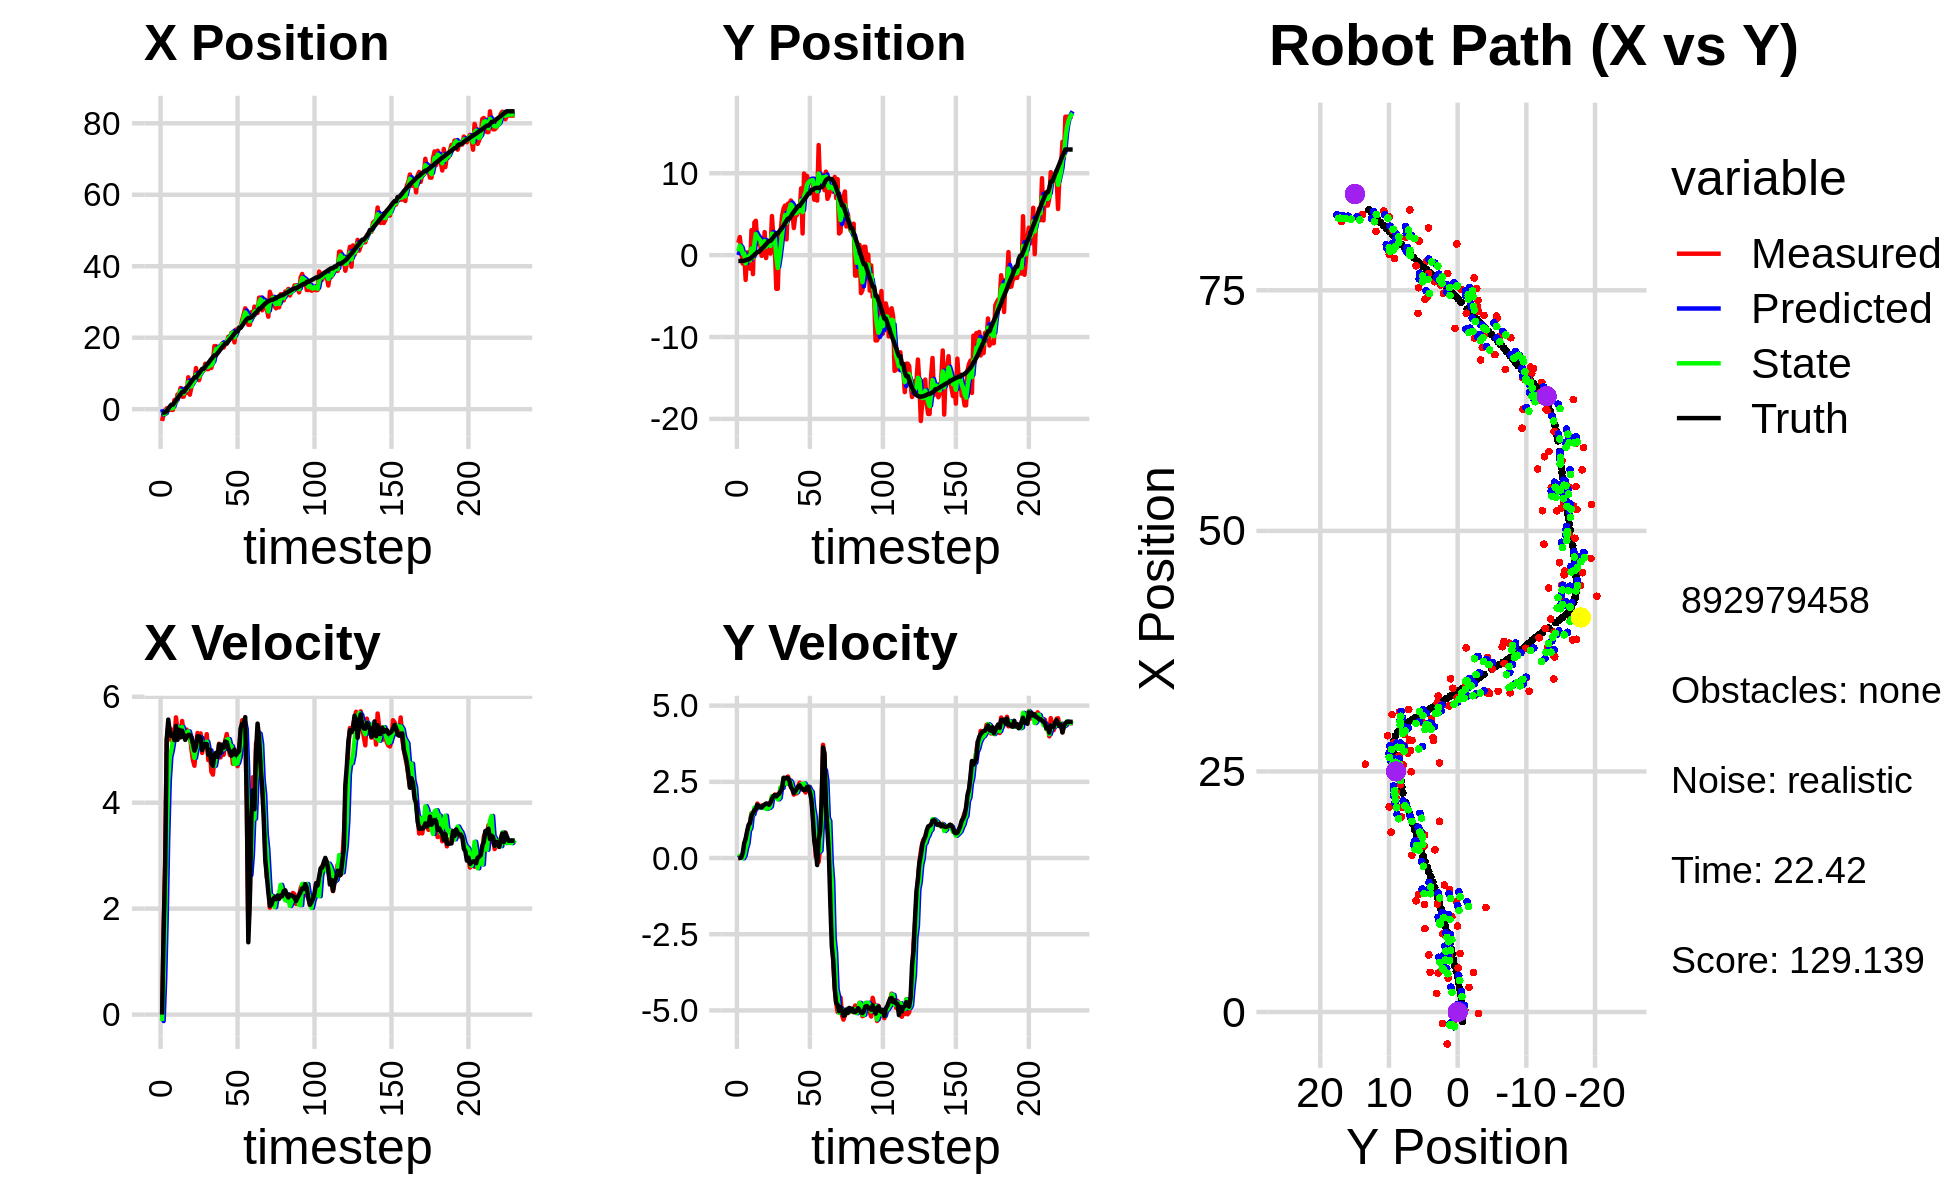

The file beside this chart, header and first rows:
0.000000000000000000e+00, 0.000000000000000000e+00, 0.000000000000000000e+00, 0.000000000000000000e+00, 0.000000000000000000e+00, 0.000000000000000000e+00, 0.000000000000000000e+00, 0.000000000000000000e+00, 0.000000000000000000e+00, 0.000000000000000000e+00, 0.000000000000000000e+00, 0.000000000000000000e+00, -9.750638006592303730e-01, -7.155386200881850289e-01, 0.000000000000000000e+00, 0.000000000000000000e+00, 0.000000000000000000e+00, -1.086573029169812799e-04
-3.314989804723505351e+00, 1.516597629404336400e+00, 0.000000000000000000e+00, -0.000000000000000000e+00, 0.000000000000000000e+00, 0.000000000000000000e+00, 0.000000000000000000e+00, 0.000000000000000000e+00, -1.523846060606575570e+00, 4.634182154790282282e-01, -1.213515740200675624e-01, 3.363222237789159630e-02, -9.750638006592303730e-01, -7.155386200881850289e-01, 0.000000000000000000e+00, 0.000000000000000000e+00, 0.000000000000000000e+00, 2.653512929100543261e-04
-1.206686466328274365e+00, 2.207689166501524358e+00, 1.598999463043049074e+00, 1.282182369852683619e-03, -1.535981218008582339e+00, 4.667814377168174045e-01, -1.213515740200675624e-01, 3.363222237789159630e-02, -1.344877832415550145e+00, 1.157063345770560359e+00, 6.580242127748630043e-01, 6.822765083523732454e-02, -9.750638006592303730e-01, -7.155386200881850289e-01, 1.600000000000000089e+00, 2.000000000000000042e-03, 1.600000023841857910e+00, -8.018652442842721939e-04
-1.392077386051547849e+00, 5.278042601621660834e-01, 2.966798404915358844e+00, 3.458713437840126026e-02, -1.279075411138063778e+00, 1.163886110854084110e+00, 6.580242127748630043e-01, 6.822765083523732454e-02, -1.276441549969301370e+00, 9.219902146774259233e-01, 1.824184465096853502e+00, 5.534397984036732582e-02, -8.786091804176451303e-01, -7.154087970075118097e-01, 2.799999999999999822e+00, 1.600000000000000033e-02, 2.799999952316284180e+00, -1.165753882378339767e-02
2.436206340691529637e-01, -1.038921019478776797e+00, 5.163649149121784632e+00, 6.019816739408277023e-02, -1.094023103459615953e+00, 9.275246126614626885e-01, 1.824184465096853502e+00, 5.534397984036732582e-02, -3.271821422955862868e-01, 1.749469309958829877e-01, 3.348660089657937711e+00, -8.311430231969833826e-03, -4.988980289427625281e-01, -7.107997457261424623e-01, 5.197000000000000064e+00, 1.700000000000000122e-01, 5.199999809265136719e+00, -1.165753882378339767e-02
4.075194183773263312e-02, 2.517302842463006174e-01, 5.470461009002679731e+00, 2.675592265750744714e-01, 7.683866670207484262e-03, 1.741157879726860092e-01, 3.348660089657937711e+00, -8.311430231969833826e-03, 5.577984217822758162e-02, 2.130628731980117874e-01, 4.419503457349431841e+00, 7.928244546042129137e-02, 1.163020132679943724e-01, -6.823375017426250855e-01, 5.568999999999999950e+00, 4.869999999999999885e-01, 5.590000152587890625e+00, -4.887086898088455200e-02
-1.413998603994861825e-01, -3.025069945019934092e+00, 5.387353618746264949e+00, 5.847936379488223313e-01, 4.977301879131707518e-01, 2.209911177440539165e-01, 4.419503457349431841e+00, 7.928244546042129137e-02, 1.884556321284558411e-01, -1.010675771385159738e+00, 4.862106025354154148e+00, 3.213878191522315797e-01, 7.467646604351549922e-01, -6.174483234559243749e-01, 5.336000000000000298e+00, 6.370000000000000107e-01, 5.374000072479248047e+00, -1.081259772181510925e-01
-1.994596717523536844e-01, 3.224578636583893543e-01, 5.172597177520422917e+00, 8.251554762145428823e-01, 6.746662346638712116e-01, -9.785369894699366133e-01, 4.862106025354154148e+00, 3.213878191522315797e-01, 2.774563897804881996e-01, -4.592737164164223396e-01, 4.988084141588466025e+00, 4.791706356508849129e-01, 1.253890514706659687e+00, -5.402975535090038806e-01, 5.259999999999999787e+00, 8.739999999999999991e-01, 5.331999778747558594e+00, -1.581915020942687988e-01
-1.994596717523536844e-01, 3.224578636583893543e-01, 5.379951909671330412e+00, 1.037091824699568399e+00, 7.762648039393348354e-01, -4.113566528513338261e-01, 4.988084141588466025e+00, 4.791706356508849129e-01, 2.750766300593139313e-01, -1.270196858827691844e-01, 5.165322768708340284e+00, 8.958909903155966026e-01, 1.253890514706659687e+00, -5.402975535090038806e-01, 5.299999999999999822e+00, 1.084999999999999964e+00, 5.409999847412109375e+00, -1.904338002204895020e-01
2.569624483592831687e+00, -1.652113601948496102e+00, 5.210619805440498631e+00, 1.181985427222217444e+00, 7.916089069301479597e-01, -3.743058685120952134e-02, 5.165322768708340284e+00, 8.958909903155966026e-01, 1.600855319023845702e+00, -6.469121953971115335e-01, 5.245754025526116138e+00, 9.814366520710046116e-01, 1.860854626217359309e+00, -4.253992305217543790e-01, 5.182000000000000384e+00, 1.143999999999999906e+00, 5.307000160217285156e+00, -2.230666279792785645e-01
1.941580176673886715e+00, 3.047208382193931087e+00, 5.611148343643361791e+00, 1.471943150271104450e+00, 2.125430721576457405e+00, -5.487685301900110391e-01, 5.245754025526116138e+00, 9.814366520710046116e-01, 2.042411787452832250e+00, 8.241849767192169773e-01, 5.414483044243996623e+00, 1.449392637751879320e+00, 2.458690166946897904e+00, -2.915710667244654219e-01, 5.448999999999999844e+00, 1.399999999999999911e+00, 5.625999927520751953e+00, -2.565443813800811768e-01
4.111562132703920014e+00, -2.316882953978860904e+00, 5.357722846837313924e+00, 1.405463367295788579e+00, 2.583860091877232090e+00, 9.691242404944049316e-01, 5.414483044243996623e+00, 1.449392637751879320e+00, 3.274706891544783893e+00, -2.976659351041419654e-01, 5.433242347833652452e+00, 1.433283342288401485e+00, 3.080302715890620657e+00, -1.306127168637915559e-01, 5.187000000000000277e+00, 1.467999999999999972e+00, 5.390999794006347656e+00, -2.565443813800811768e-01
4.128711134734021293e+00, 3.998213364135780434e+00, 5.393162141050807712e+00, 1.544637050691163971e+00, 3.818031126328149227e+00, -1.543376008753018225e-01, 5.433242347833652452e+00, 1.433283342288401485e+00, 3.981796846936742185e+00, 1.427920772466990229e+00, 5.416853731472724753e+00, 1.652956887350877313e+00, 3.683562755482588713e+00, 4.096920741282943090e-02, 5.378999999999999559e+00, 1.572000000000000064e+00, 5.604000091552734375e+00, -2.789395749568939209e-01
5.935802698218529905e+00, 4.198142423676076262e+00, 5.237223129917107478e+00, 1.575262957526637031e+00, 4.523482220084014571e+00, 1.593216461202078049e+00, 5.416853731472724753e+00, 1.652956887350877313e+00, 5.158532204620231987e+00, 2.592738944705934134e+00, 5.368531085646777612e+00, 1.631636808947369843e+00, 4.197627544666661770e+00, 1.958779233525023977e-01, 5.235000000000000320e+00, 1.624000000000000110e+00, 5.480999946594238281e+00, -2.921741604804992676e-01
3.506247759082594673e+00, 1.372110737701844663e+00, 5.542444387599974043e+00, 1.785675972076117057e+00, 5.695385313184909926e+00, 2.755902625600671119e+00, 5.368531085646777612e+00, 1.631636808947369843e+00, 4.529804781602714492e+00, 2.229438255322569784e+00, 5.428593032312868161e+00, 1.693642778236258417e+00, 4.806323528548614554e+00, 3.900209212056756636e-01, 5.360999999999999766e+00, 1.747000000000000108e+00, 5.638999938964843750e+00, -3.116810321807861328e-01
3.506247759082594673e+00, 1.372110737701844663e+00, 5.300057588097112138e+00, 1.712977371468167753e+00, 5.072664084834001663e+00, 2.398802533146195515e+00, 5.428593032312868161e+00, 1.693642778236258417e+00, 4.377898044518302001e+00, 2.004293427931327809e+00, 5.324796156335955821e+00, 1.698699575810105333e+00, 4.806323528548614554e+00, 3.900209212056756636e-01, 5.280000000000000249e+00, 1.705999999999999961e+00, 5.548999786376953125e+00, -3.126027882099151611e-01
5.832746565210403134e+00, 1.255793585933017154e+00, 5.262436595425727504e+00, 1.686249486904083605e+00, 4.910377660151898027e+00, 2.174163385512338564e+00, 5.324796156335955821e+00, 1.698699575810105333e+00, 5.405256273374627440e+00, 1.824350457206866061e+00, 5.306944178418521396e+00, 1.658745799304427671e+00, 5.416362285986743075e+00, 5.875557209260763303e-01, 5.185999999999999943e+00, 1.661999999999999922e+00, 5.445000171661376953e+00, -3.100941479206085205e-01
4.582429647386250693e+00, -9.174154748653320923e-02, 5.378617539491923338e+00, 1.723477499777425592e+00, 5.935950691216479669e+00, 1.990225037137308917e+00, 5.306944178418521396e+00, 1.658745799304427671e+00, 5.338688252264335077e+00, 1.191336534234009648e+00, 5.310628651134865486e+00, 1.676656532278912648e+00, 6.013717174728752113e+00, 7.789549375700480782e-01, 5.240000000000000213e+00, 1.659999999999999920e+00, 5.497000217437744141e+00, -3.100941479206085205e-01
8.929791689421513468e+00, 3.011847980892937843e-02, 5.285389568550397321e+00, 1.722538324190745707e+00, 5.869751117377822069e+00, 1.359002187461900935e+00, 5.310628651134865486e+00, 1.676656532278912648e+00, 7.533666784752538703e+00, 8.530220942775738058e-01, 5.346581852730436069e+00, 1.664108389885818218e+00, 6.515319347731414190e+00, 9.377616185197110710e-01, 5.282000000000000028e+00, 1.719999999999999973e+00, 5.554999828338623047e+00, -3.150508105754852295e-01
4.058094501374648999e+00, 2.818757845959479980e+00, 5.293946427432745239e+00, 1.725327052848939724e+00, 8.068324970025582132e+00, 1.019432933266155583e+00, 5.346581852730436069e+00, 1.664108389885818218e+00, 6.322304757176895329e+00, 1.715390566479315870e+00, 5.241578295777007845e+00, 1.683505918878480445e+00, 7.122727871185868587e+00, 1.133949115408806385e+00, 5.280000000000000249e+00, 1.752999999999999892e+00, 5.563000202178955078e+00, -3.150508105754852295e-01
6.085246444361484208e+00, -3.568228942863775899e-01, 5.025303126529647280e+00, 1.687285020450723705e+00, 6.846462586754595847e+00, 1.883741158367163937e+00, 5.241578295777007845e+00, 1.683505918878480445e+00, 6.415417037606003348e+00, 1.030439448851014461e+00, 5.123422698007114029e+00, 1.610254392600212858e+00, 7.728206158244550039e+00, 1.336214854528571694e+00, 5.241999999999999993e+00, 1.790000000000000036e+00, 5.539999961853027344e+00, -3.239310383796691895e-01
7.770074486881056508e+00, 1.588879930951005770e+00, 4.808913034500132078e+00, 1.680235110782375640e+00, 6.927759307406715195e+00, 1.191464888111035680e+00, 5.123422698007114029e+00, 1.610254392600212858e+00, 7.299369937786531537e+00, 1.347853012960276819e+00, 4.985732599460274805e+00, 1.631331674299953072e+00, 8.325097561169595650e+00, 1.542275978690710314e+00, 5.110999999999999766e+00, 1.784999999999999920e+00, 5.413000106811523438e+00, -3.361403644084930420e-01
7.770074486881056508e+00, 1.588879930951005770e+00, 4.697589000176108698e+00, 1.647162171289419552e+00, 7.797943197732559284e+00, 1.510986180390272215e+00, 4.985732599460274805e+00, 1.631331674299953072e+00, 7.763280466469941743e+00, 1.540689215266505929e+00, 4.846031245146027899e+00, 1.645187735078021740e+00, 8.901336193405246178e+00, 1.744430139191445850e+00, 4.982000000000000206e+00, 1.747000000000000108e+00, 5.280000209808349609e+00, -3.372447788715362549e-01
1.150340461717947171e+01, 1.919484876490464564e-01, 5.082217504959801957e+00, 1.819193964068969604e+00, 8.247883590984544711e+00, 1.705207988774308125e+00, 4.846031245146027899e+00, 1.645187735078021740e+00, 9.627277969391693446e+00, 1.130493669198701756e+00, 4.998760615928845574e+00, 1.695988735286329874e+00, 8.901336193405246178e+00, 1.744430139191445850e+00, 5.057999999999999829e+00, 1.822999999999999954e+00, 5.376999855041503906e+00, -3.437420725822448730e-01
8.673866272397360078e+00, 4.773572518760347272e+00, 5.315993085063930756e+00, 1.992121241113940844e+00, 1.012715403098457756e+01, 1.300092542727334877e+00, 4.998760615928845574e+00, 1.695988735286329874e+00, 9.340389521024960118e+00, 2.623607734812832604e+00, 5.114416462179367073e+00, 2.023518842672688223e+00, 9.480493069118896443e+00, 1.951404406487708076e+00, 5.253999999999999559e+00, 1.937999999999999945e+00, 5.599999904632568359e+00, -3.585436940193176270e-01
8.127000570875303254e+00, 2.147556637307353355e+00, 5.196132509343146744e+00, 1.947204553856314746e+00, 9.851831167242897536e+00, 2.825959619080101515e+00, 5.114416462179367073e+00, 2.023518842672688223e+00, 9.122286002837242336e+00, 2.560997692108903045e+00, 5.139267519745589041e+00, 2.000400047424369276e+00, 1.008411359829274190e+01, 2.176822496835946197e+00, 5.251000000000000334e+00, 2.029999999999999805e+00, 5.630000114440917969e+00, -3.585436940193176270e-01
9.909793198409989401e+00, 8.531692757143818362e-01, 5.307859743985344103e+00, 2.080391399210700598e+00, 9.636212754811801062e+00, 2.761037696851340151e+00, 5.139267519745589041e+00, 2.000400047424369276e+00, 9.802162392692499893e+00, 2.034624616298734257e+00, 5.230153778056291891e+00, 1.992448071452201486e+00, 1.068693685596322318e+01, 2.412541940260991336e+00, 5.233999999999999986e+00, 2.069999999999999840e+00, 5.627999782562255859e+00, -3.735435605049133301e-01
1.086065065922184836e+01, -4.112361834443967190e+00, 4.939646915843058927e+00, 1.994196291880066862e+00, 1.032517777049812935e+01, 2.233869423443954449e+00, 5.230153778056291891e+00, 1.992448071452201486e+00, 1.056004616206333679e+01, -2.108607728998297404e-01, 5.095483036282169920e+00, 1.988998007718094430e+00, 1.127825117140508659e+01, 2.650772167889370312e+00, 4.993999999999999773e+00, 2.020999999999999908e+00, 5.387000083923339844e+00, -3.837025463581085205e-01
1.086065065922184836e+01, -4.112361834443967190e+00, 5.136300403503097911e+00, 2.092016779876905819e+00, 1.106959446569155325e+01, -1.196097212802027521e-02, 5.095483036282169920e+00, 1.988998007718094430e+00, 1.095484936902811945e+01, -1.573324240500562521e+00, 5.108374025366043902e+00, 1.923087629212962391e+00, 1.127825117140508659e+01, 2.650772167889370312e+00, 5.102000000000000313e+00, 2.076000000000000068e+00, 5.507999897003173828e+00, -3.867838680744171143e-01
1.271767067936123574e+01, 1.208931638687561705e+00, 5.109701601278795025e+00, 2.075132061634887837e+00, 1.146568677156472305e+01, -1.381015477579266237e+00, 5.108374025366043902e+00, 1.923087629212962391e+00, 1.198200753411648201e+01, -3.760328098469067903e-01, 5.107936228099994480e+00, 1.969907602705208260e+00, 1.185986280477977495e+01, 2.887265993535638842e+00, 5.110000000000000320e+00, 2.112000000000000099e+00, 5.528999805450439453e+00, -3.857677280902862549e-01
1.122759485287910408e+01, 2.938801853782828655e+00, 5.294724469615207596e+00, 2.313260767880145785e+00, 1.249280115692648074e+01, -1.790420495763859476e-01, 5.107936228099994480e+00, 1.969907602705208260e+00, 1.178985417481367115e+01, 1.009080889691613026e+00, 5.151717371195196904e+00, 2.318864457071001084e+00, 1.244728612891763575e+01, 3.128025605685931687e+00, 5.107000000000000206e+00, 2.197999999999999954e+00, 5.559999942779541016e+00, -4.119060337543487549e-01
1.118188011642236290e+01, 4.826376750182208575e+00, 4.803470632243546312e+00, 2.258657746671856703e+00, 1.230502591193319084e+01, 1.240967335398713178e+00, 5.151717371195196904e+00, 2.318864457071001084e+00, 1.186250079394254620e+01, 2.619361683735419000e+00, 4.996568287414353549e+00, 2.303202731697329142e+00, 1.293525648159101138e+01, 3.341036631352208630e+00, 4.902999999999999581e+00, 2.305000000000000160e+00, 5.418000221252441406e+00, -4.395359158515930176e-01
1.223935604143126810e+01, 5.697744919736100755e+00, 4.992771648456889366e+00, 2.627622024703591741e+00, 1.236215762268398066e+01, 2.849681956905151914e+00, 4.996568287414353549e+00, 2.303202731697329142e+00, 1.229183116079706295e+01, 3.935014783641477720e+00, 4.989429231102804785e+00, 2.629602935302993938e+00, 1.350091123631763246e+01, 3.610120607804296444e+00, 4.993999999999999773e+00, 2.629000000000000004e+00, 5.644000053405761719e+00, -4.844540059566497803e-01
1.155372524310471682e+01, 6.056194617244154088e+00, 4.583933954741576500e+00, 2.412456780992235483e+00, 1.279077408390734405e+01, 4.197975077171776981e+00, 4.989429231102804785e+00, 2.629602935302993938e+00, 1.230940102118607626e+01, 4.903514758501374082e+00, 4.815311634755960135e+00, 2.566208621523117461e+00, 1.406641531012614443e+01, 3.909556224118359680e+00, 4.748999999999999666e+00, 2.604999999999999982e+00, 5.415999889373779297e+00, -4.844540059566497803e-01
1.320457005565351949e+01, 1.921500994965157583e+00, 4.529935002862009341e+00, 2.537036057838712999e+00, 1.279093218466167237e+01, 5.160135620653686139e+00, 4.815311634755960135e+00, 2.566208621523117461e+00, 1.300335484741652436e+01, 3.926685322649594134e+00, 4.690937176997540092e+00, 2.435815679292673064e+00, 1.460733747498314727e+01, 4.212107970929920953e+00, 4.695000000000000284e+00, 2.636000000000000121e+00, 5.383999824523925781e+00, -5.105341076850891113e-01
1.766046571718272773e+01, 6.289053632144162798e+00, 4.835032174892056389e+00, 2.673591203151431284e+00, 1.347244856511627908e+01, 4.170266890578861130e+00, 4.690937176997540092e+00, 2.435815679292673064e+00, 1.515327983980576931e+01, 4.997836719008694750e+00, 4.698377707645074786e+00, 2.507821519811431088e+00, 1.506768941894739022e+01, 4.466142012165922992e+00, 4.908000000000000362e+00, 2.625000000000000000e+00, 5.565999984741210938e+00, -5.051147937774658203e-01
1.766046571718272773e+01, 6.289053632144162798e+00, 4.838423612799616969e+00, 2.510589626367002669e+00, 1.562311761057027759e+01, 5.248618870989838037e+00, 4.698377707645074786e+00, 2.507821519811431088e+00, 1.680386701923505299e+01, 5.644859573472945868e+00, 4.871111949924166851e+00, 2.545031049051939664e+00, 1.506768941894739022e+01, 4.466142012165922992e+00, 4.942999999999999616e+00, 2.528000000000000025e+00, 5.552000045776367188e+00, -4.786418974399566650e-01
1.628797960325307415e+01, 6.672171666370165788e+00, 4.836919018596667286e+00, 2.344107379694422288e+00, 1.729097821422746861e+01, 5.899362678378139435e+00, 4.871111949924166851e+00, 2.545031049051939664e+00, 1.689025360624749084e+01, 6.187521968543844508e+00, 4.873485628972910710e+00, 2.485783401856577424e+00, 1.563511610070601954e+01, 4.758921935256922531e+00, 4.865000000000000213e+00, 2.326999999999999957e+00, 5.393000125885009766e+00, -4.512747228145599365e-01
1.721721124678122905e+01, 5.255120262082861871e+00, 5.113648912190634555e+00, 2.277761918654602979e+00, 1.737760216914478306e+01, 6.436100308729502117e+00, 4.873485628972910710e+00, 2.485783401856577424e+00, 1.730643559447778301e+01, 5.985905392873248410e+00, 4.987184078988407876e+00, 2.298350090022768022e+00, 1.619576978693811498e+01, 5.028359725379987211e+00, 5.099999999999999645e+00, 2.248000000000000220e+00, 5.572999954223632812e+00, -4.190452694892883301e-01
1.685445887652197428e+01, 3.309071972225251734e+00, 4.855464720401690748e+00, 2.079419879199096322e+00, 1.780515400237662504e+01, 6.215740401875525123e+00, 4.987184078988407876e+00, 2.298350090022768022e+00, 1.743191672628183397e+01, 5.085533504158329166e+00, 4.948283914330555255e+00, 2.231456193630459772e+00, 1.677763700516864276e+01, 5.286809755803951738e+00, 4.940999999999999837e+00, 2.130999999999999783e+00, 5.381000041961669922e+00, -4.046318829059600830e-01
1.839647722303150346e+01, 4.796786619578520039e+00, 5.056144243963287543e+00, 2.184826823714844046e+00, 1.792674511771489065e+01, 5.308679123521375054e+00, 4.948283914330555255e+00, 2.231456193630459772e+00, 1.820626766347260528e+01, 5.113634715481566673e+00, 5.029802470639040735e+00, 2.181068252190525136e+00, 1.735127592114477224e+01, 5.532466246678305666e+00, 5.096000000000000085e+00, 2.185999999999999943e+00, 5.545000076293945312e+00, -4.078801572322845459e-01
1.725384879114586312e+01, 4.875456107996193111e+00, 4.905598157342974552e+00, 2.119773867868882000e+00, 1.870924791053650793e+01, 5.331741540700619453e+00, 5.029802470639040735e+00, 2.181068252190525136e+00, 1.813443262487492902e+01, 5.153040965981604771e+00, 5.009998919092595315e+00, 2.162562686620048691e+00, 1.783771276468310418e+01, 5.744263960649199419e+00, 5.038000000000000256e+00, 2.266000000000000014e+00, 5.524000167846679688e+00, -4.078801572322845459e-01
1.830714452264813374e+01, 5.363707854385487472e+00, 5.170745134407336074e+00, 2.338594004919109626e+00, 1.863543251678418855e+01, 5.369297234643609862e+00, 5.009998919092595315e+00, 2.162562686620048691e+00, 1.846086539800178272e+01, 5.367536210023517995e+00, 5.073312160703851603e+00, 2.287126285868791964e+00, 1.842356443430442781e+01, 6.009774042592482601e+00, 5.155000000000000249e+00, 2.354000000000000092e+00, 5.666999816894531250e+00, -4.247434437274932861e-01
1.830714452264813374e+01, 5.363707854385487472e+00, 5.296429160275629933e+00, 2.469852737528993813e+00, 1.896819661407216628e+01, 5.596248838610397236e+00, 5.073312160703851603e+00, 2.287126285868791964e+00, 1.869146633430787574e+01, 5.515361628815896644e+00, 5.190470127770005604e+00, 2.341300918324230818e+00, 1.842356443430442781e+01, 6.009774042592482601e+00, 5.141000000000000014e+00, 2.384999999999999787e+00, 5.306000232696533203e+00, -4.363458454608917236e-01
2.028116703056907610e+01, 8.160050942200577140e+00, 5.084679085463321258e+00, 2.344107365619160444e+00, 1.921051334708487701e+01, 5.749491720648319593e+00, 5.190470127770005604e+00, 2.341300918324230818e+00, 1.981625531200138468e+01, 6.667524391836143316e+00, 5.201128608278828835e+00, 2.424954434140305093e+00, 1.898826932969523895e+01, 6.272722556312487541e+00, 5.030999999999999694e+00, 2.294999999999999929e+00, 5.530000209808349609e+00, -4.319751858711242676e-01
1.981985262066543640e+01, 2.643785073512222361e+00, 4.899281415255957839e+00, 2.239823992709615741e+00, 2.033636817282926756e+01, 6.910019835250174047e+00, 5.201128608278828835e+00, 2.424954434140305093e+00, 2.014657434682718318e+01, 5.257649479530378755e+00, 5.083043270895593047e+00, 2.367260973283830783e+00, 1.955332708385735074e+01, 6.532456232584876510e+00, 4.971000000000000085e+00, 2.270999999999999908e+00, 5.465000152587890625e+00, -4.288037717342376709e-01
2.131560623689282608e+01, 9.964774919888636617e+00, 4.976301352327358707e+00, 2.263738928022553498e+00, 2.065487867391674115e+01, 5.494375576858761434e+00, 5.083043270895593047e+00, 2.367260973283830783e+00, 2.102465962617693762e+01, 7.196646818825542802e+00, 5.069350304083735104e+00, 2.445342722083657439e+00, 2.002903127667119065e+01, 6.749734714047717965e+00, 4.887999999999999901e+00, 2.221999999999999975e+00, 5.368999958038330078e+00, -4.269245266914367676e-01
2.127956163883042962e+01, 8.113836362130410151e+00, 4.735200624511283429e+00, 2.148923698502440693e+00, 2.153159465658531246e+01, 7.441181091033908679e+00, 5.069350304083735104e+00, 2.445342722083657439e+00, 2.144908499258644952e+01, 7.686208453996113299e+00, 4.930253484752396886e+00, 2.357644727503798610e+00, 2.058994054854743183e+01, 7.004480197412036091e+00, 4.918999999999999595e+00, 2.236000000000000210e+00, 5.402999877929687500e+00, -4.260252118110656738e-01
1.869127631226360009e+01, 9.687547042269480713e+00, 4.950105947085958746e+00, 2.246451802850225388e+00, 2.194211034106168867e+01, 7.921972926746493116e+00, 4.930253484752396886e+00, 2.357644727503798610e+00, 2.008140547830217315e+01, 8.594134463122315992e+00, 4.730757973735484789e+00, 2.338656452343048198e+00, 2.115806722631735326e+01, 7.264432742522887843e+00, 5.001999999999999780e+00, 2.333000000000000185e+00, 5.519000053405761719e+00, -4.260252118110656738e-01
2.227143180393543531e+01, 8.988168431760334087e+00, 4.864156034961648167e+00, 2.305791395309290337e+00, 2.055448127567572314e+01, 8.828000108356620856e+00, 4.730757973735484789e+00, 2.338656452343048198e+00, 2.123701998770730626e+01, 8.888139982060526023e+00, 4.731481262174752622e+00, 2.328986405024832784e+00, 2.172604990012841242e+01, 7.533792807020827986e+00, 4.902000000000000135e+00, 2.333000000000000185e+00, 5.428999900817871094e+00, -4.426625669002532959e-01
2.227143180393543531e+01, 8.988168431760334087e+00, 4.689162522581036718e+00, 2.193874269594763948e+00, 2.171016811392478019e+01, 9.121038622563009568e+00, 4.731481262174752622e+00, 2.328986405024832784e+00, 2.202751257377282812e+01, 9.070155163565019052e+00, 4.746508422746216205e+00, 2.228731416126269682e+00, 2.172604990012841242e+01, 7.533792807020827986e+00, 4.942000000000000171e+00, 2.158999999999999808e+00, 5.393000125885009766e+00, -4.376071095466613770e-01
2.283963569242247615e+01, 8.894759728169518098e+00, 5.027855247009594741e+00, 2.042792478930442357e+00, 2.250216341604744841e+01, 9.293028305177646331e+00, 4.746508422746216205e+00, 2.228731416126269682e+00, 2.262298409217285666e+01, 9.130744096800658127e+00, 4.857683810570897265e+00, 2.173208578527461743e+00, 2.276636743594891854e+01, 7.976826979660843975e+00, 4.974999999999999645e+00, 1.927999999999999936e+00, 5.335000038146972656e+00, -3.859212994575500488e-01
2.283963569242247615e+01, 8.894759728169518098e+00, 5.292145786347518310e+00, 1.453043720918830273e+00, 2.310875247322994497e+01, 9.348064954653404257e+00, 4.857683810570897265e+00, 2.173208578527461743e+00, 2.299214645795613876e+01, 9.173928519132880766e+00, 5.066022702661061139e+00, 1.647472559492239252e+00, 2.276636743594891854e+01, 7.976826979660843975e+00, 5.402000000000000135e+00, 1.344999999999999973e+00, 5.566999912261962891e+00, -2.679627537727355957e-01
2.496987938885200720e+01, 6.767162873523113298e+00, 5.556247354326641741e+00, 6.986517511771982436e-01, 2.349874872822224603e+01, 9.338675775082105446e+00, 5.066022702661061139e+00, 1.647472559492239252e+00, 2.406738457012347965e+01, 8.302834718219264332e+00, 5.226122146868847906e+00, 1.363811015055265585e+00, 2.338054513952462443e+01, 8.136632277992800866e+00, 5.490999999999999659e+00, 5.749999999999999556e-01, 5.519999980926513672e+00, -1.250851750373840332e-01
2.658372902900826773e+01, 8.565675600009726054e+00, 5.536719354069337129e+00, 5.576539912934678350e-02, 2.458999678481036355e+01, 8.439215819724790180e+00, 5.226122146868847906e+00, 1.363811015055265585e+00, 2.575187647838878036e+01, 8.484648858422438877e+00, 5.524502007575652129e+00, 4.410866207933474836e-01, 2.401009798044011490e+01, 8.209960295557868548e+00, 5.498999999999999666e+00, 2.620000000000000107e-01, 5.505000114440917969e+00, -1.007158029824495316e-02
2.822927308086028830e+01, 6.658291770645947238e+00, 5.382726882358221054e+00, 5.421439914203958488e-02, 2.630432667914634592e+01, 8.528757520501773826e+00, 5.524502007575652129e+00, 4.410866207933474836e-01, 2.709217361764235577e+01, 7.789746443662709297e+00, 5.390260256901522773e+00, 3.249140844777086978e-01, 2.464673471486666045e+01, 8.211093261227047080e+00, 5.615000000000000213e+00, -2.310000000000000109e-01, 5.619999885559082031e+00, -1.007158029824495316e-02
2.575477415339777210e+01, 1.344180281407395405e+01, 4.049997393197124929e+00, -1.273792999987590768e-01, 2.763119964333250778e+01, 7.822237852110480283e+00, 5.390260256901522773e+00, 3.249140844777086978e-01, 2.645287281006853064e+01, 9.961425053529625373e+00, 4.559429423755379851e+00, 1.947537786493734324e-01, 2.516090726875411931e+01, 8.199035002338442624e+00, 3.976999999999999869e+00, 5.859999999999999654e-01, 4.019999980926513672e+00, 3.144133463501930237e-02
2.362082207222258390e+01, 8.343967108595611748e+00, 1.568772178240798398e+00, 3.530127215729191859e-01, 2.690881575244407031e+01, 9.980900431394562844e+00, 4.559429423755379851e+00, 1.947537786493734324e-01, 2.572311995345307523e+01, 9.357809815750858462e+00, 3.387282214196240204e+00, 2.407795014047283411e-01, 2.552987337101393805e+01, 8.286542250836745893e+00, 1.364999999999999991e+00, 8.719999999999999973e-01, 1.620000004768371582e+00, -2.213380932807922363e-01
2.362082207222258390e+01, 8.343967108595611748e+00, 2.275874417800215710e+00, 1.612115636642720284e+00, 2.606184817487270067e+01, 9.381887765891331554e+00, 3.387282214196240204e+00, 2.407795014047283411e-01, 2.458558987172002475e+01, 8.989469776293539383e+00, 2.634270215139524751e+00, 1.177479338719029212e+00, 2.552987337101393805e+01, 8.286542250836745893e+00, 2.158999999999999808e+00, 1.814000000000000057e+00, 2.819999933242797852e+00, -6.163080334663391113e-01
2.714526093009391161e+01, 9.810301019716934690e+00, 3.735421431138669757e+00, 3.714626772384328035e+00, 2.484901689323397633e+01, 9.107217710165441460e+00, 2.634270215139524751e+00, 1.177479338719029212e+00, 2.573151443225074075e+01, 9.498867878910417062e+00, 3.021178386981853592e+00, 1.932142712660844808e+00, 2.573197031081223685e+01, 8.439410521921525188e+00, 3.754999999999999893e+00, 3.625999999999999890e+00, 5.219999790191650391e+00, -7.826069593429565430e-01
2.568865722457049827e+01, 7.934404207947327592e+00, 4.480937248858916533e+00, 3.357082381397097581e+00, 2.603363227094892451e+01, 9.692082150176501543e+00, 3.021178386981853592e+00, 1.932142712660844808e+00, 2.595713114425893764e+01, 9.025666696148803680e+00, 3.762068071846588424e+00, 2.882447383610326153e+00, 2.610727167124916903e+01, 8.801547361849952011e+00, 4.233999999999999986e+00, 3.438000000000000167e+00, 5.453999996185302734e+00, -6.429837942123413086e-01
... 170 more rows
